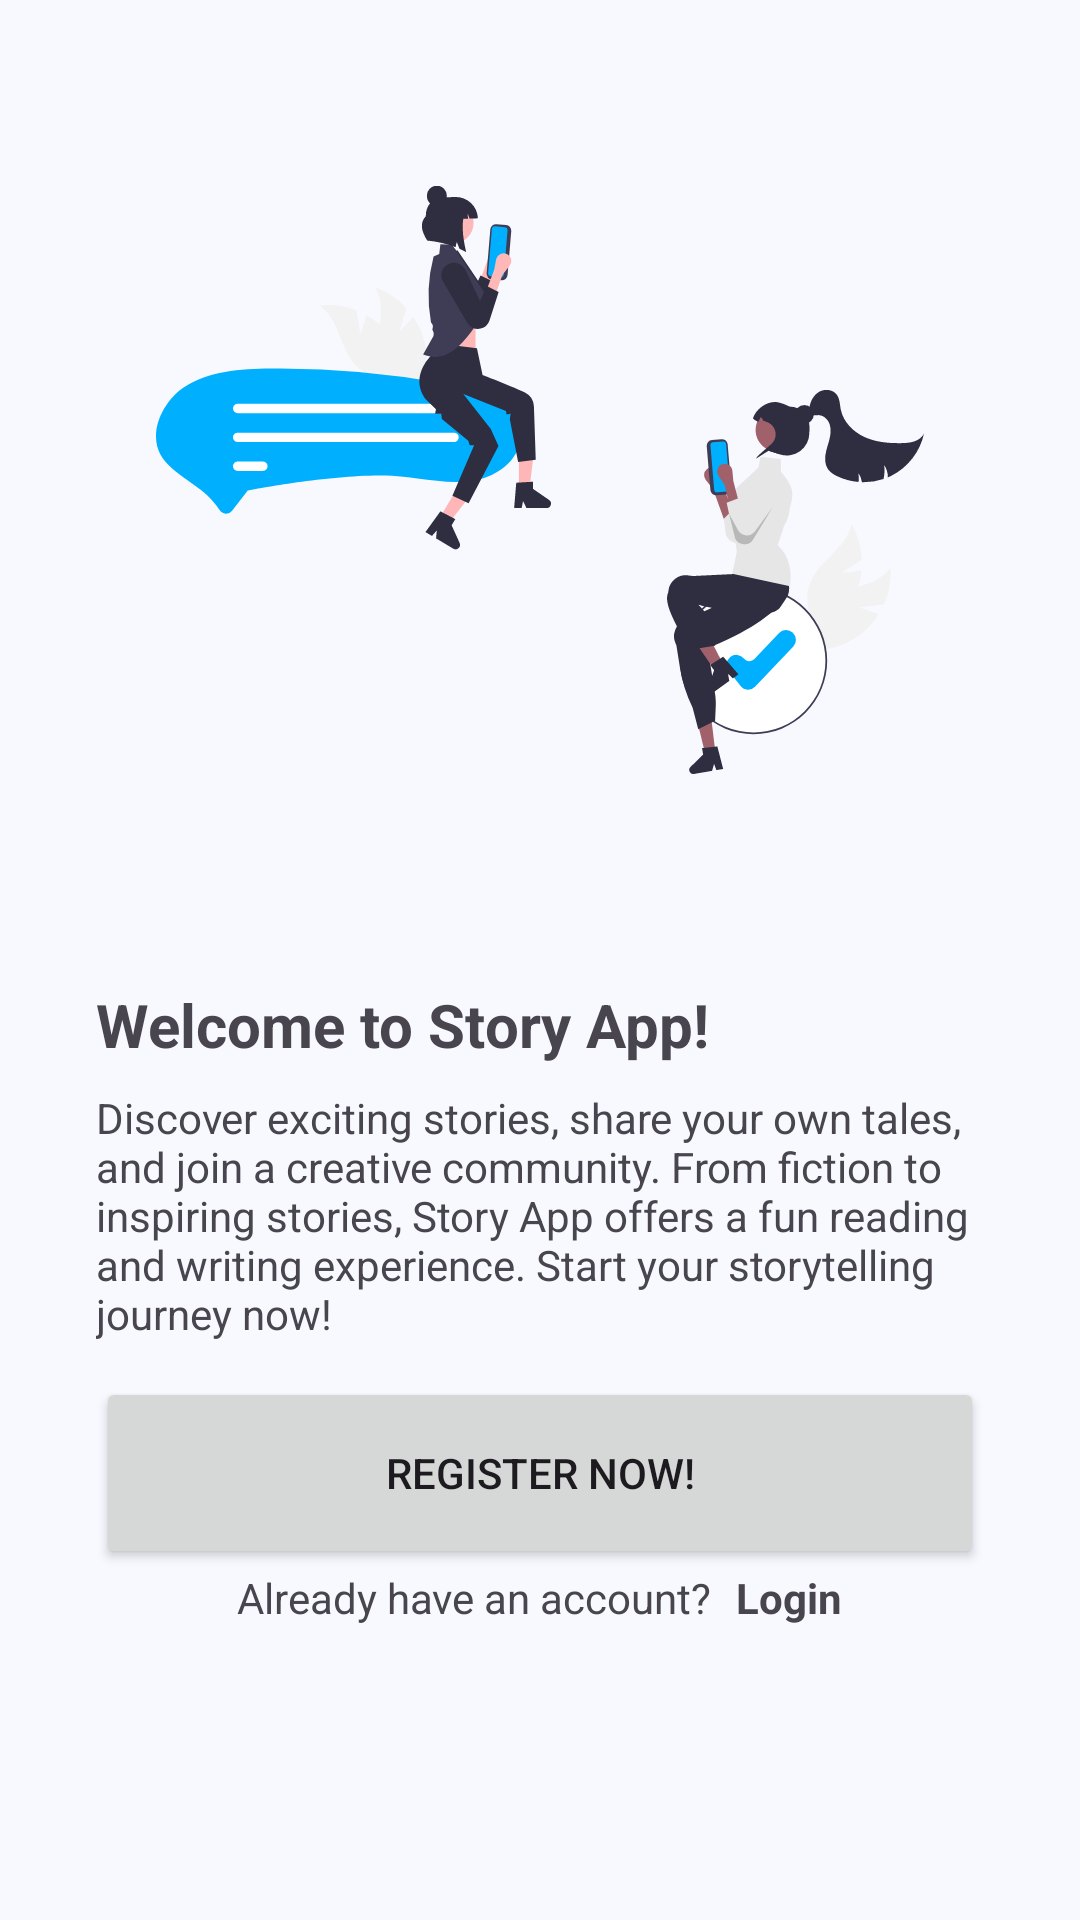

Produce the Android XML layout that renders to this screen, including the resource entries it uses.
<!-- AndroidManifest.xml: application theme AppTheme -->
<!-- res/layout/activity_welcome.xml -->
<?xml version="1.0" encoding="utf-8"?>
<androidx.constraintlayout.widget.ConstraintLayout xmlns:android="http://schemas.android.com/apk/res/android"
    xmlns:app="http://schemas.android.com/apk/res-auto"
    xmlns:tools="http://schemas.android.com/tools"
    android:id="@+id/background"
    android:layout_width="match_parent"
    android:layout_height="match_parent"
    tools:context=".ui.welcome.WelcomeActivity">

    <ImageView
        android:id="@+id/iv_illustration"
        android:layout_width="256dp"
        android:layout_height="256dp"
        app:layout_constraintBottom_toTopOf="@+id/guidelineHorizontal"
        app:layout_constraintEnd_toEndOf="parent"
        app:layout_constraintStart_toStartOf="parent"
        app:layout_constraintTop_toTopOf="parent"
        app:srcCompat="@drawable/illustration_welcome" />

    <TextView
        android:id="@+id/tv_signup_title"
        android:layout_width="0dp"
        android:layout_height="wrap_content"
        android:layout_marginStart="32dp"
        android:layout_marginTop="8dp"
        android:layout_marginEnd="32dp"
        android:text="@string/title_welcome_page"
        android:textSize="20sp"
        android:textStyle="bold"
        app:layout_constraintEnd_toEndOf="parent"
        app:layout_constraintHorizontal_bias="0.0"
        app:layout_constraintStart_toStartOf="parent"
        app:layout_constraintTop_toTopOf="@+id/guidelineHorizontal" />

    <TextView
        android:id="@+id/descTextView"
        android:layout_width="0dp"
        android:layout_height="wrap_content"
        android:layout_marginStart="32dp"
        android:layout_marginTop="8dp"
        android:layout_marginEnd="32dp"
        android:text="@string/message_welcome_page"
        android:textSize="14sp"
        app:layout_constraintEnd_toEndOf="parent"
        app:layout_constraintHorizontal_bias="0.0"
        app:layout_constraintStart_toStartOf="parent"
        app:layout_constraintTop_toBottomOf="@+id/tv_signup_title" />

    <Button
        android:id="@+id/btn_register"
        android:layout_marginHorizontal="32dp"
        android:layout_width="match_parent"
        android:layout_height="64dp"
        android:layout_marginTop="32dp"
        android:text="@string/register_now"
        app:layout_constraintEnd_toEndOf="parent"
        app:layout_constraintStart_toStartOf="parent"
        app:layout_constraintBottom_toTopOf="@id/ll_login"/>

    <LinearLayout
        android:id="@+id/ll_login"
        android:layout_width="match_parent"
        android:layout_height="wrap_content"
        android:orientation="horizontal"
        android:gravity="center"
        android:layout_marginBottom="98dp"
        android:layout_marginTop="8dp"
        app:layout_constraintStart_toStartOf="parent"
        app:layout_constraintEnd_toEndOf="parent"
        app:layout_constraintBottom_toBottomOf="parent">

        <TextView
            android:id="@+id/tv_have_an_account"
            android:layout_width="wrap_content"
            android:layout_height="wrap_content"
            android:layout_marginStart="32dp"
            android:text="@string/already_have_an_account"
            android:textSize="14sp"/>

        <TextView
            android:id="@+id/tv_log_in"
            android:layout_width="wrap_content"
            android:layout_height="wrap_content"
            android:layout_marginStart="8dp"
            android:layout_marginEnd="32dp"
            android:text="@string/login"
            android:textStyle="bold"
            android:textSize="14sp"/>
    </LinearLayout>

    <androidx.constraintlayout.widget.Guideline
        android:id="@+id/guidelineHorizontal"
        android:layout_width="wrap_content"
        android:layout_height="64dp"
        android:orientation="horizontal"
        app:layout_constraintEnd_toEndOf="parent"
        app:layout_constraintGuide_percent="0.5"
        app:layout_constraintStart_toStartOf="parent" />

    <androidx.constraintlayout.widget.Guideline
        android:id="@+id/guidelineVertical"
        android:layout_width="wrap_content"
        android:layout_height="64dp"
        android:orientation="vertical"
        app:layout_constraintEnd_toEndOf="parent"
        app:layout_constraintGuide_percent="0.5"
        app:layout_constraintStart_toStartOf="parent" />

</androidx.constraintlayout.widget.ConstraintLayout>
<!-- resources referenced by this layout -->
<resources>
  <string name="already_have_an_account">Already have an account?</string>
  <string name="login">Login</string>
  <string name="message_welcome_page">Discover exciting stories, share your own tales, and join a creative community. From fiction to inspiring stories, Story App offers a fun reading and writing experience. Start your storytelling journey now!</string>
  <string name="register_now">Register Now!</string>
  <string name="title_welcome_page">Welcome to Story App!</string>
  <color name="md_theme_primary">#28638A</color>
  <color name="md_theme_onPrimary">#FFFFFF</color>
  <color name="md_theme_primaryContainer">#CAE6FF</color>
  <color name="md_theme_onPrimaryContainer">#001E30</color>
  <color name="md_theme_secondary">#50606F</color>
  <color name="md_theme_onSecondary">#FFFFFF</color>
  <color name="md_theme_secondaryContainer">#D3E5F6</color>
  <color name="md_theme_onSecondaryContainer">#0C1D29</color>
  <color name="md_theme_tertiary">#2D628B</color>
  <color name="md_theme_onTertiary">#FFFFFF</color>
  <color name="md_theme_tertiaryContainer">#CDE5FF</color>
  <color name="md_theme_onTertiaryContainer">#001D32</color>
  <color name="md_theme_error">#BA1A1A</color>
  <color name="md_theme_onError">#FFFFFF</color>
  <color name="md_theme_errorContainer">#FFDAD6</color>
  <color name="md_theme_onErrorContainer">#410002</color>
  <color name="md_theme_background">#F7F9FF</color>
  <color name="md_theme_onBackground">#181C20</color>
  <color name="md_theme_surface">#F7F9FF</color>
  <color name="md_theme_onSurface">#181C20</color>
  <color name="md_theme_surfaceVariant">#DDE3EA</color>
  <color name="md_theme_onSurfaceVariant">#41474D</color>
  <color name="md_theme_outline">#72787E</color>
  <color name="md_theme_outlineVariant">#C1C7CE</color>
  <color name="md_theme_inverseSurface">#2D3135</color>
  <color name="md_theme_inverseOnSurface">#EEF1F6</color>
  <color name="md_theme_inversePrimary">#96CCF8</color>
  <color name="md_theme_primaryFixed">#CAE6FF</color>
  <color name="md_theme_onPrimaryFixed">#001E30</color>
  <color name="md_theme_primaryFixedDim">#96CCF8</color>
  <color name="md_theme_onPrimaryFixedVariant">#004B70</color>
  <color name="md_theme_secondaryFixed">#D3E5F6</color>
  <color name="md_theme_onSecondaryFixed">#0C1D29</color>
  <color name="md_theme_secondaryFixedDim">#B7C9D9</color>
  <color name="md_theme_onSecondaryFixedVariant">#384956</color>
  <color name="md_theme_tertiaryFixed">#CDE5FF</color>
  <color name="md_theme_onTertiaryFixed">#001D32</color>
  <color name="md_theme_tertiaryFixedDim">#9ACCFA</color>
  <color name="md_theme_onTertiaryFixedVariant">#0A4A72</color>
  <color name="md_theme_surfaceDim">#D7DADF</color>
  <color name="md_theme_surfaceBright">#F7F9FF</color>
  <color name="md_theme_surfaceContainerLowest">#FFFFFF</color>
  <color name="md_theme_surfaceContainerLow">#F1F4F9</color>
  <color name="md_theme_surfaceContainer">#EBEEF3</color>
  <color name="md_theme_surfaceContainerHigh">#E5E8ED</color>
  <color name="md_theme_surfaceContainerHighest">#E0E3E8</color>
</resources>
